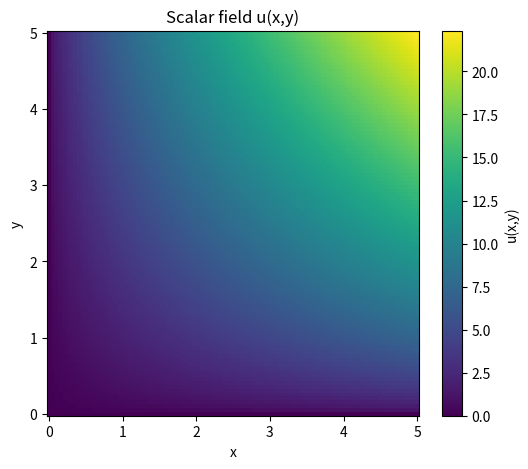
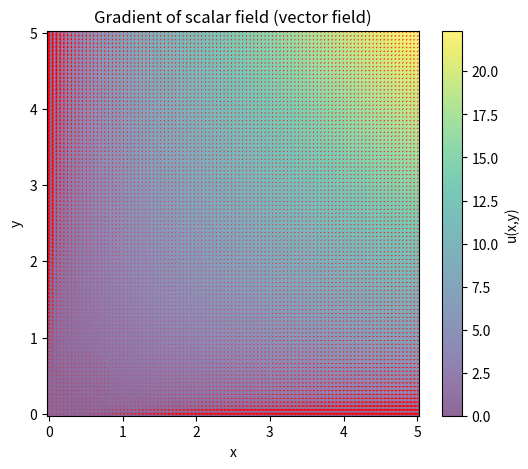

Generate these figures, in order, with matplotlib:
import numpy as np
import matplotlib.pyplot as plt

# define ranges
n = 100
x = np.linspace(0, 5, n)
y = np.linspace(0, 5, n)
X, Y = np.meshgrid(x, y)

# scalar field
U = X * np.sqrt(Y) + Y * np.sqrt(X)

# visualize
plt.figure(figsize=(6, 5))
plt.pcolormesh(X, Y, U, shading='auto', cmap='viridis')
plt.colorbar(label="u(x,y)")
plt.title("Scalar field u(x,y)")
plt.xlabel("x")
plt.ylabel("y")
plt.savefig("scalar_field.png", dpi=150)
plt.show()

# gradient
Ux, Uy = np.gradient(U, x, y)

plt.figure(figsize=(6, 5))
plt.pcolormesh(X, Y, U, shading='auto', cmap='viridis', alpha=0.6)
plt.colorbar(label="u(x,y)")
plt.quiver(X, Y, Ux, Uy, color="red")
plt.title("Gradient of scalar field (vector field)")
plt.xlabel("x")
plt.ylabel("y")
plt.savefig("gradient_field.png", dpi=150)
plt.show()
